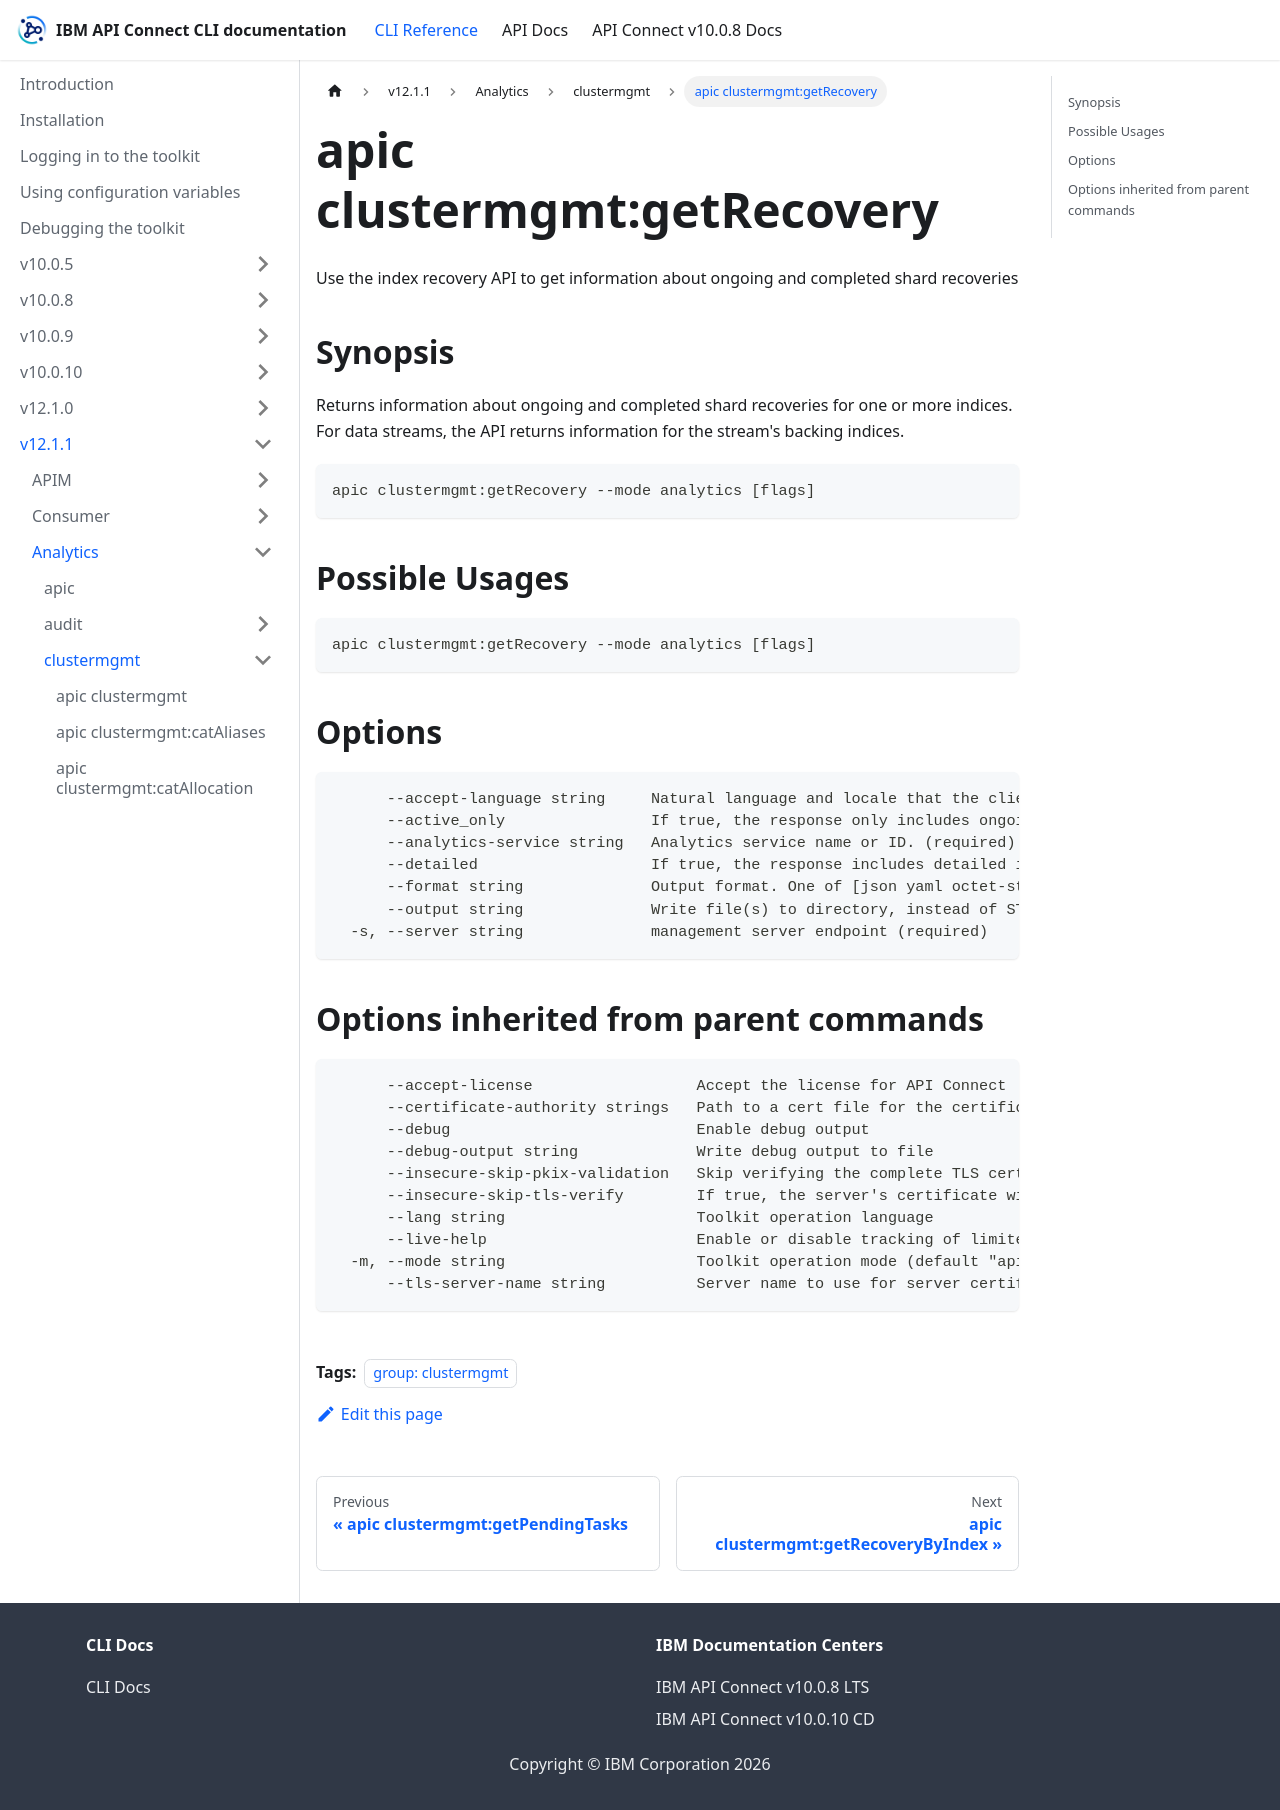

repository: ibm-apiconnect/clidocs · page: docs/v1211/analytics/clustermgmt/apic_clustermgmt_getRecovery.html · generator: docusaurus

---
tags:
- "group: clustermgmt"
---
# apic clustermgmt:getRecovery

Use the index recovery API to get information about ongoing and completed shard recoveries

## Synopsis

Returns information about ongoing and completed shard recoveries for one or more indices. For data streams, the API returns information for the stream's backing indices.

```
apic clustermgmt:getRecovery --mode analytics [flags]
```

## Possible Usages

```
apic clustermgmt:getRecovery --mode analytics [flags]
```

## Options

```
      --accept-language string     Natural language and locale that the client prefers.
      --active_only                If true, the response only includes ongoing shard recoveries. Defaults to false.
      --analytics-service string   Analytics service name or ID. (required)
      --detailed                   If true, the response includes detailed information about shard recoveries.
      --format string              Output format. One of [json yaml octet-stream go-template=... go-template-file=...], defaults to yaml.
      --output string              Write file(s) to directory, instead of STDOUT (default "-")
  -s, --server string              management server endpoint (required)
```

## Options inherited from parent commands

```
      --accept-license                  Accept the license for API Connect
      --certificate-authority strings   Path to a cert file for the certificate authority
      --debug                           Enable debug output
      --debug-output string             Write debug output to file
      --insecure-skip-pkix-validation   Skip verifying the complete TLS certificate chain (insecure)
      --insecure-skip-tls-verify        If true, the server's certificate will not be checked for validity. This will make your HTTPS connections insecure
      --lang string                     Toolkit operation language
      --live-help                       Enable or disable tracking of limited usage information
  -m, --mode string                     Toolkit operation mode (default "apim")
      --tls-server-name string          Server name to use for server certificate validation. If it is not provided, the hostname used to contact the server is used
```
